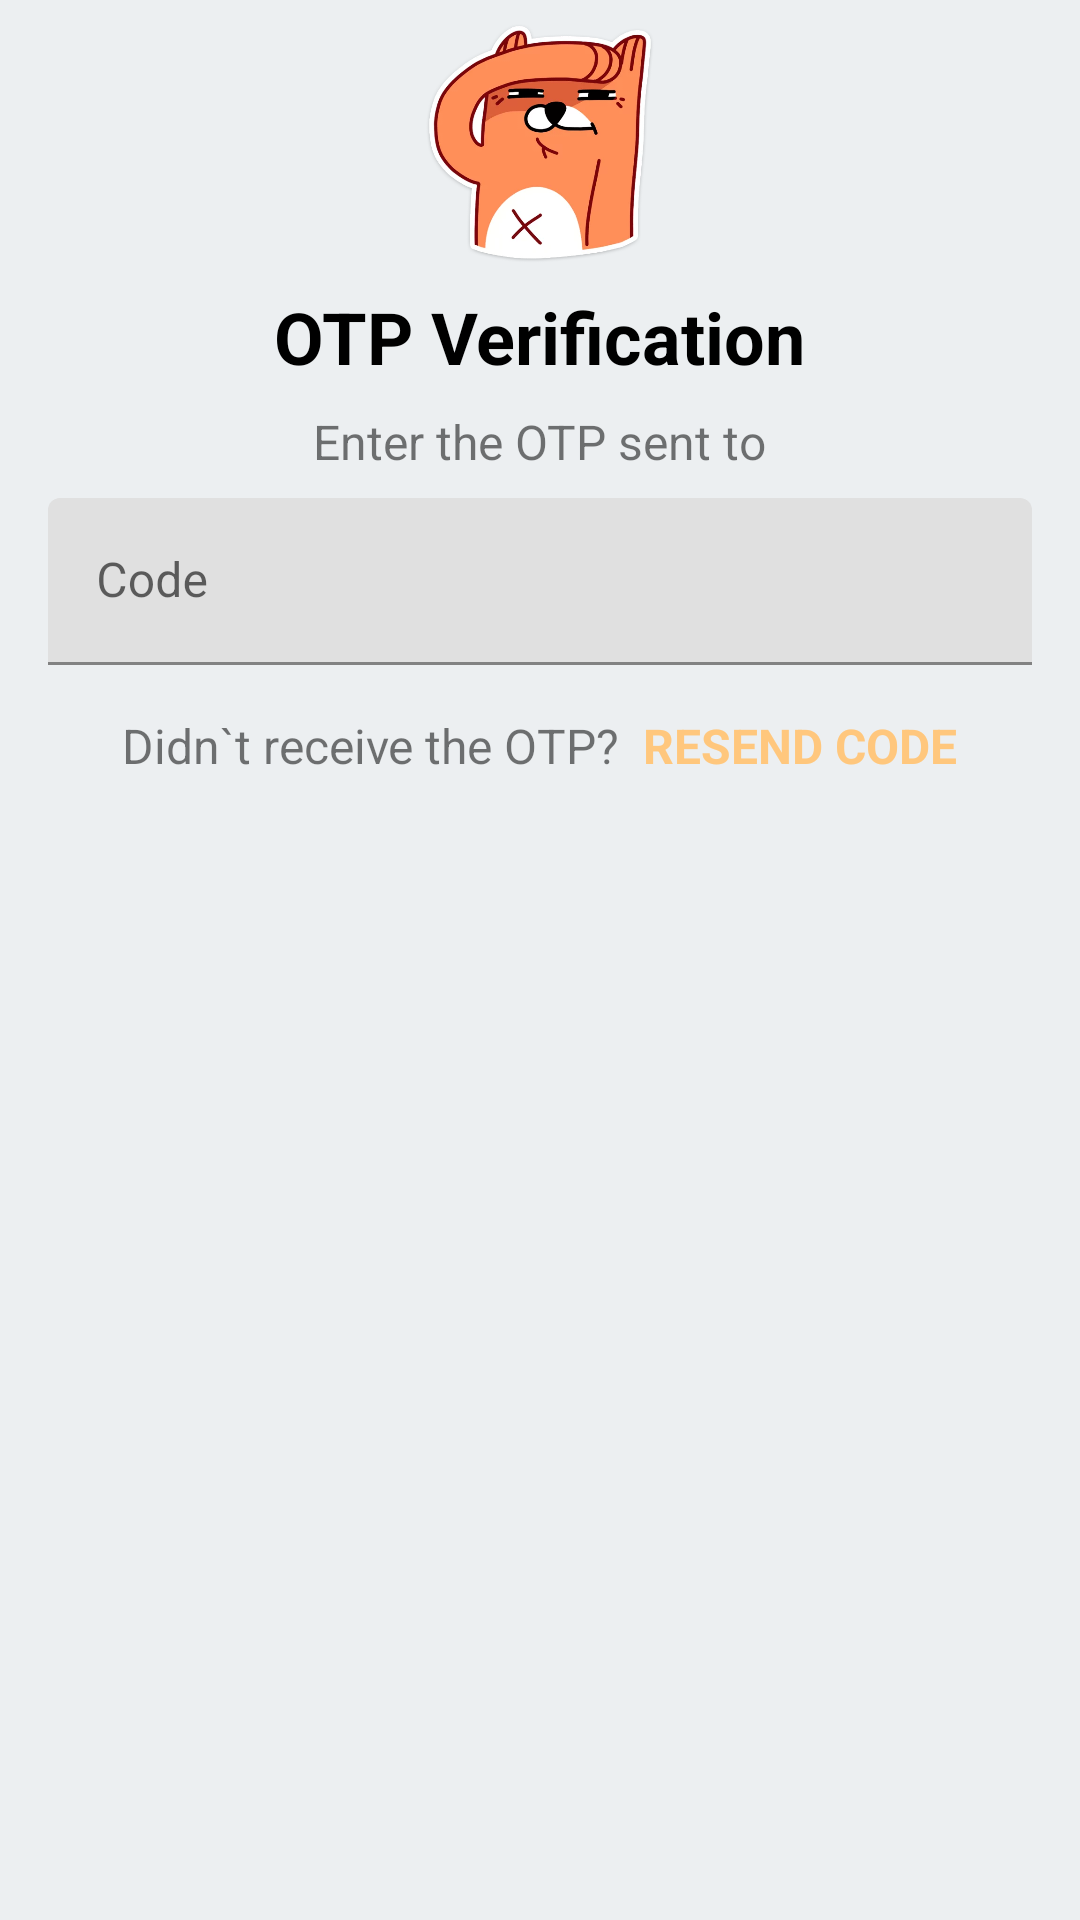

This screen was rendered from an Android layout file. Write that file and the resources it references.
<!-- AndroidManifest.xml: application theme AppTheme -->
<!-- res/layout/fragment_o_t_p_code.xml -->
<?xml version="1.0" encoding="utf-8"?>
<LinearLayout xmlns:android="http://schemas.android.com/apk/res/android"
    xmlns:tools="http://schemas.android.com/tools"
    android:layout_width="match_parent"
    android:layout_height="match_parent"
    xmlns:app="http://schemas.android.com/apk/res-auto"
    android:orientation="vertical"
    tools:context=".ui.authorization.OTPCodeFragment">


        <ImageView
            android:layout_width="80dp"
            android:layout_height="80dp"
            android:layout_gravity="center"
            android:layout_marginTop="8dp"
            android:src="@drawable/registration_page_2"
            />
        <TextView
            android:layout_width="wrap_content"
            android:layout_height="wrap_content"
            android:text="OTP Verification"
            android:layout_gravity="center"
            android:layout_marginTop="8dp"
            android:textSize="24sp"
            android:textColor="@color/colorBlack"
            android:textStyle="bold"
            />

        <TextView
            android:layout_width="wrap_content"
            android:layout_height="wrap_content"
            android:text="Enter the OTP sent to"
            android:layout_gravity="center"
            android:layout_marginTop="8dp"
            android:layout_marginLeft="32dp"
            android:layout_marginRight="32dp"
            android:gravity="center"
            android:textSize="16sp"
            />
        <LinearLayout
            android:layout_marginTop="8dp"
            android:layout_width="match_parent"
            android:layout_height="wrap_content"
            android:orientation="horizontal">

            <com.google.android.material.textfield.TextInputLayout
                android:layout_width="match_parent"
                android:layout_height="wrap_content"
                android:layout_marginStart="16dp"
                android:layout_marginLeft="16dp"
                android:layout_marginEnd="16dp"
                android:layout_marginRight="16dp"
                android:hint="Code">

                <com.google.android.material.textfield.TextInputEditText
                    android:id="@+id/otpCode"
                    android:maxLength="6"
                    android:layout_width="match_parent"
                    android:layout_height="wrap_content"
                    android:inputType="phone" />
            </com.google.android.material.textfield.TextInputLayout>


        </LinearLayout>
        <LinearLayout
            android:layout_marginTop="16dp"
            android:layout_width="wrap_content"
            android:layout_height="wrap_content"
            android:orientation="horizontal"
            android:layout_gravity="center_horizontal">
            <TextView
                android:layout_width="wrap_content"
                android:layout_height="wrap_content"
                android:text="Didn`t receive the OTP?"
                android:layout_marginRight="8dp"
                android:gravity="center"
                android:textSize="16sp"
                />
            <TextView
                android:id="@+id/resendCode"
                android:layout_width="wrap_content"
                android:layout_height="wrap_content"
                android:text="RESEND CODE"
                android:textStyle="bold"
                android:textColor="@color/colorOrange"
                android:gravity="center"
                android:textSize="16sp"
                android:clickable="true"
                android:focusable="true"

                />
        </LinearLayout>

        <LinearLayout
            android:layout_marginTop="4dp"
            android:layout_width="wrap_content"
            android:layout_height="wrap_content"
            android:orientation="horizontal"
            android:layout_gravity="center_horizontal">
            <TextView
                android:id="@+id/textForTimer"
                android:layout_width="wrap_content"
                android:layout_height="wrap_content"
                android:text="You will receive your next code through:"
                android:layout_marginRight="8dp"
                android:gravity="center"
                android:textSize="14sp"
                android:visibility="invisible"
                />

            <TextView
                android:id="@+id/textTimer"
                android:layout_width="wrap_content"
                android:layout_height="wrap_content"
                android:text="59"
                android:layout_marginRight="4dp"
                android:gravity="center"
                android:textSize="14sp"
                android:visibility="invisible"
                />

        </LinearLayout>

    <TextView
        android:id="@+id/textErrorCode"
        android:layout_width="wrap_content"
        android:layout_height="wrap_content"
        android:text="Please write correct code."
        android:textColor="@color/colorRed"
        android:gravity="center"
        android:layout_gravity="center"
        android:textSize="16sp"
        android:visibility="invisible"
        />

    <LinearLayout
        android:layout_width="wrap_content"
        android:layout_height="0dp"
        android:layout_weight="1"
        android:layout_gravity="end"
        android:orientation="horizontal">

        <FrameLayout
            android:layout_width="match_parent"
            android:layout_height="wrap_content">



            <com.google.android.material.floatingactionbutton.FloatingActionButton
                android:id="@+id/submitButtonCode"
                android:background="@color/colorPrimary"
                android:layout_width="wrap_content"
                app:backgroundTint="@color/colorLight"
                android:layout_height="wrap_content"
                android:src="@drawable/ic_round_done_24"
                android:layout_margin="16dp"
                android:visibility="invisible"
                app:tint="@color/colorWhite"/>

            <ProgressBar
            android:id="@+id/progressBarCode"
            android:layout_width="wrap_content"
            android:layout_height="wrap_content"
            android:layout_gravity="center"
            android:visibility="gone"/>

        </FrameLayout>


    </LinearLayout>

</LinearLayout>
<!-- resources referenced by this layout -->
<resources>
  <color name="colorBlack">#000000</color>
  <color name="colorLight">#ffad42</color>
  <color name="colorOrange">#ffc77d</color>
  <color name="colorPrimary">#f57c00</color>
  <color name="colorRed">#FF0000</color>
  <color name="colorWhite">#FFFFFF</color>
  <!-- drawable registration_page_2: png bitmap (drawable, 161026 bytes) -->
  <style name="AppTheme" parent="Theme.MaterialComponents.Light.NoActionBar">
          
  
  
  
          <item name="colorPrimary">@color/colorPrimary</item>
          <item name="colorPrimaryDark">@color/colorPrimaryDark</item>
          <item name="colorAccent">@color/colorPrimary</item>
          <item name="android:windowBackground">@color/colorWindowBackground</item>
      </style>
  <color name="colorPrimaryDark">#bb4d00</color>
  <color name="colorWindowBackground">#ECEFF1</color>
</resources>
